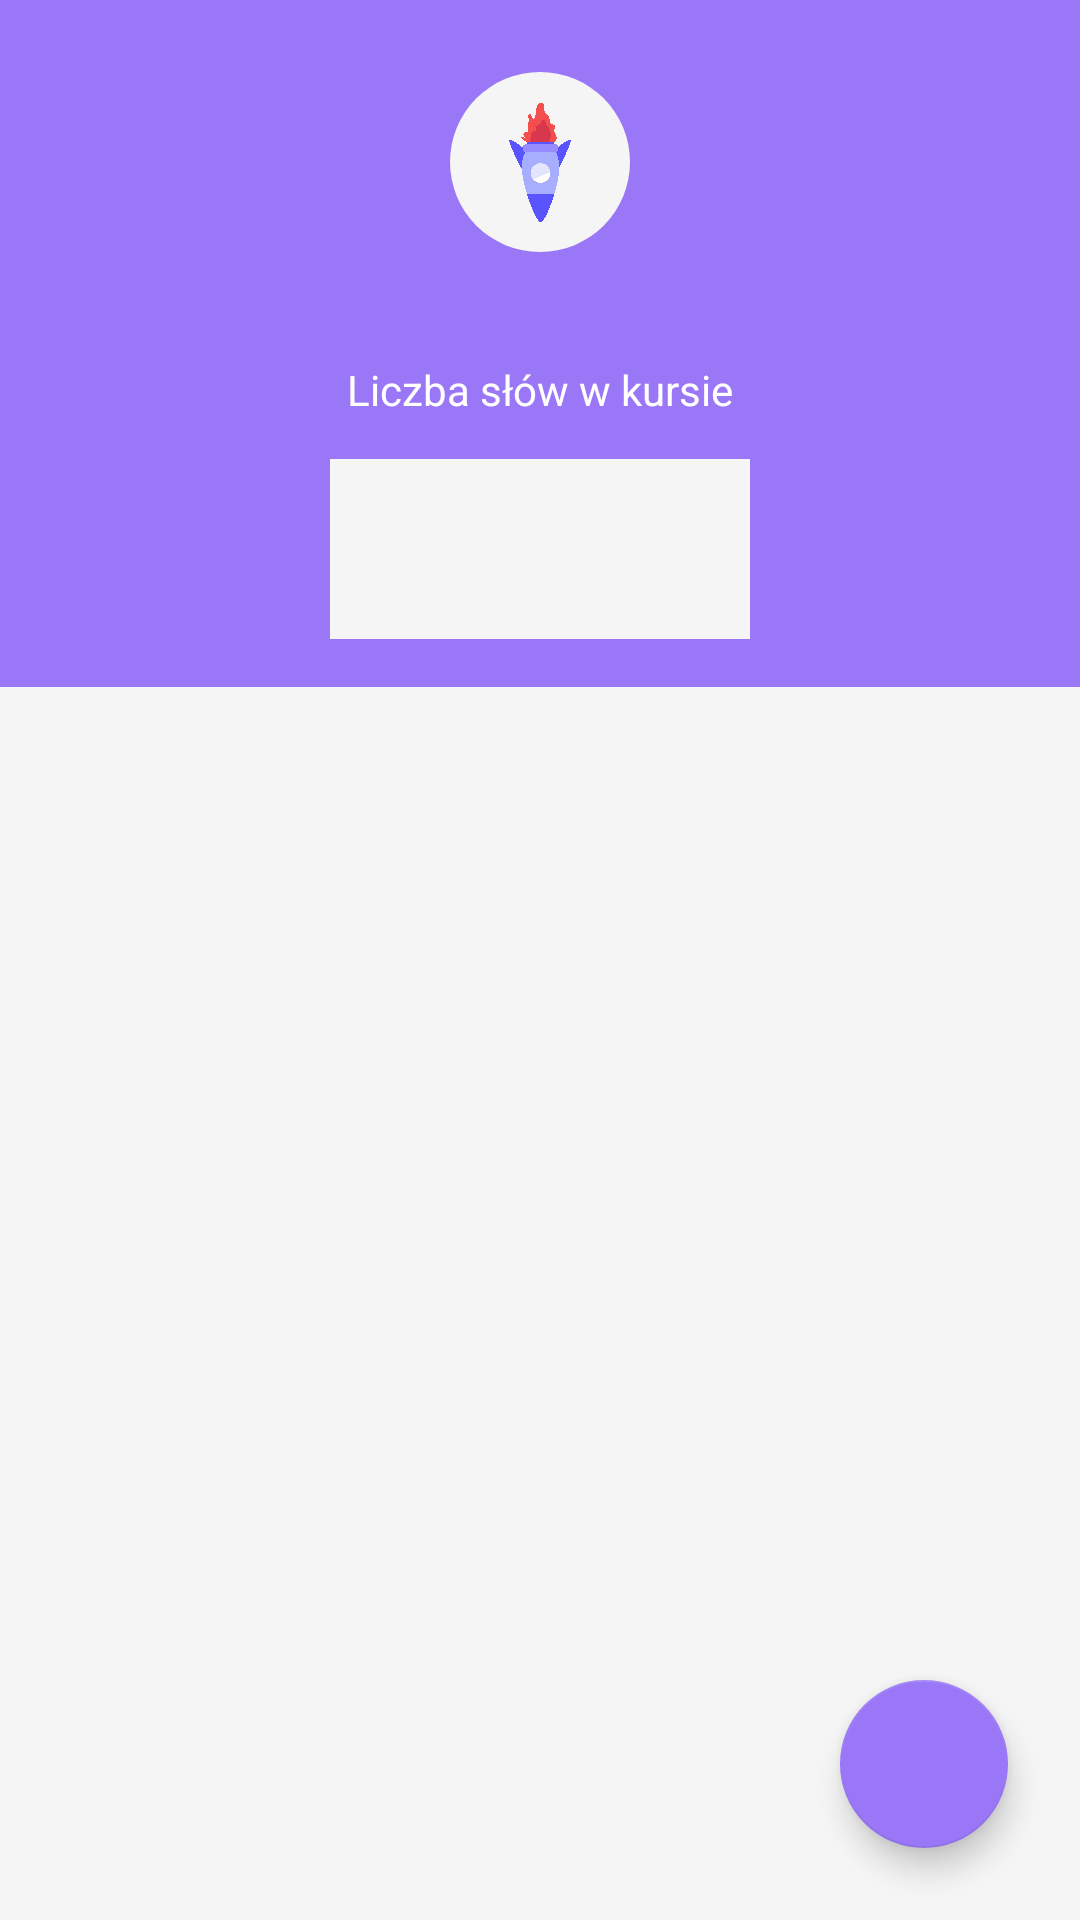

Reconstruct the res/layout file that produces this screen, plus the resources it refers to.
<!-- AndroidManifest.xml: application theme AppTheme -->
<!-- res/layout/course_detail_fragment.xml -->
<?xml version="1.0" encoding="utf-8"?>
<androidx.constraintlayout.widget.ConstraintLayout xmlns:android="http://schemas.android.com/apk/res/android"
    xmlns:app="http://schemas.android.com/apk/res-auto"
    xmlns:tools="http://schemas.android.com/tools"
    android:layout_width="match_parent"
    android:layout_height="match_parent"
    android:background="#F5F5F5"
    tools:context=".ui.CourseDetailFragment">

    <include
        android:id="@+id/courseDetailTopPanel"
        layout="@layout/course_detail_top_panel"/>


    <androidx.recyclerview.widget.RecyclerView
        android:id="@+id/wordsRecyclerView"
        android:layout_width="match_parent"
        android:layout_height="400dp"
        android:layout_marginStart="32dp"
        android:layout_marginTop="32dp"
        android:layout_marginEnd="32dp"
        app:layout_constraintEnd_toEndOf="parent"
        app:layout_constraintHorizontal_bias="0.0"
        app:layout_constraintStart_toStartOf="parent"
        app:layout_constraintTop_toBottomOf="@+id/courseDetailTopPanel"
        tools:listitem="@layout/item_word" />

    <com.google.android.material.floatingactionbutton.FloatingActionButton
        android:id="@+id/addWordFab"
        android:layout_width="wrap_content"
        android:layout_height="wrap_content"
        android:layout_marginEnd="24dp"
        android:layout_marginBottom="24dp"
        android:background="#FFFFFF"
        android:backgroundTint="@color/mailPurple"
        android:src="@drawable/ic_add_white_24dp"
        app:backgroundTint="@color/mailPurple"
        app:layout_constraintBottom_toBottomOf="parent"
        app:layout_constraintEnd_toEndOf="parent"
        app:rippleColor="#FFFFFF" />

</androidx.constraintlayout.widget.ConstraintLayout>
<!-- res/layout/course_detail_top_panel.xml (included above) -->
<?xml version="1.0" encoding="utf-8"?>
<androidx.constraintlayout.widget.ConstraintLayout
    xmlns:android="http://schemas.android.com/apk/res/android"
    xmlns:app="http://schemas.android.com/apk/res-auto"
    xmlns:tools="http://schemas.android.com/tools"
    android:layout_width="match_parent"
    android:layout_height="229dp">

    <ImageView
        android:id="@+id/imageView6"
        android:layout_width="match_parent"
        android:layout_height="match_parent"
        android:background="@color/mailPurple"
        android:padding="10dp"
        app:layout_constraintEnd_toEndOf="parent"
        app:layout_constraintStart_toStartOf="parent"
        app:layout_constraintTop_toTopOf="parent" />

    <ImageView
        android:id="@+id/imageView5"
        android:layout_width="60dp"
        android:layout_height="60dp"
        android:layout_marginTop="24dp"
        android:background="@drawable/course_detail_round_background"
        android:padding="10dp"
        app:layout_constraintEnd_toEndOf="parent"
        app:layout_constraintStart_toStartOf="parent"
        app:layout_constraintTop_toTopOf="@+id/imageView6"
        app:srcCompat="@drawable/rakieta" />

    <TextView
        android:id="@+id/courseDetailNameTextView"
        android:layout_width="wrap_content"
        android:layout_height="wrap_content"
        android:layout_marginTop="8dp"
        android:textColor="#FFFFFF"
        android:textSize="18sp"
        android:textStyle="bold"
        app:layout_constraintEnd_toEndOf="@+id/imageView6"
        app:layout_constraintStart_toStartOf="parent"
        app:layout_constraintTop_toBottomOf="@+id/imageView5" />

    <TextView
        android:id="@+id/wordCountTextView"
        android:layout_width="wrap_content"
        android:layout_height="wrap_content"
        android:layout_marginTop="4dp"
        android:text="@string/liczba_slow_w_kursie"
        android:textColor="#FFFFFF"
        app:layout_constraintEnd_toEndOf="parent"
        app:layout_constraintStart_toStartOf="parent"
        app:layout_constraintTop_toBottomOf="@+id/courseDetailNameTextView" />


    <LinearLayout
        android:id="@+id/linearLayout3"
        android:layout_width="80dp"
        android:layout_height="60dp"
        android:layout_marginStart="110dp"
        android:layout_marginTop="16dp"
        android:layout_marginBottom="16dp"
        android:background="#F5F5F5"
        android:orientation="vertical"
        app:layout_constraintBottom_toBottomOf="parent"
        app:layout_constraintStart_toStartOf="parent"
        app:layout_constraintTop_toBottomOf="@+id/wordCountTextView"
        app:layout_constraintVertical_bias="1.0">

    </LinearLayout>

    <LinearLayout
        android:id="@+id/linear5"
        android:layout_width="80dp"
        android:layout_height="60dp"
        android:layout_marginTop="16dp"
        android:layout_marginEnd="110dp"
        android:layout_marginBottom="16dp"
        android:background="#F5F5F5"
        android:orientation="vertical"
        app:layout_constraintBottom_toBottomOf="parent"
        app:layout_constraintEnd_toEndOf="parent"
        app:layout_constraintHorizontal_bias="1.0"
        app:layout_constraintStart_toEndOf="@+id/linearLayout3"
        app:layout_constraintTop_toBottomOf="@+id/wordCountTextView"
        app:layout_constraintVertical_bias="1.0" />

</androidx.constraintlayout.widget.ConstraintLayout>
<!-- res/layout/item_word.xml (included above) -->
<?xml version="1.0" encoding="utf-8"?>
<androidx.cardview.widget.CardView xmlns:app="http://schemas.android.com/apk/res-auto"
    xmlns:tools="http://schemas.android.com/tools"
    android:layout_width="match_parent"
    android:layout_height="wrap_content"
    xmlns:android="http://schemas.android.com/apk/res/android">

    <androidx.constraintlayout.widget.ConstraintLayout
        android:layout_width="match_parent"
        android:layout_height="wrap_content"
        >

        <LinearLayout
            android:id="@+id/linearLayout"
            android:layout_width="wrap_content"
            android:layout_height="wrap_content"
            android:layout_marginStart="32dp"
            android:gravity="center"
            android:orientation="vertical"
            android:padding="8dp"
            app:layout_constraintBottom_toBottomOf="parent"
            app:layout_constraintStart_toStartOf="parent"
            app:layout_constraintTop_toTopOf="parent">

            <TextView
                android:id="@+id/nameTextView"
                android:layout_width="wrap_content"
                android:layout_height="wrap_content"
                android:text="@string/oryginal" />

            <TextView
                android:id="@+id/wordOriginalTextView"
                android:layout_width="wrap_content"
                android:layout_height="wrap_content"
                android:layout_marginTop="8dp"
                android:text="Zwierzęta" />
        </LinearLayout>


        <LinearLayout
            android:id="@+id/linearLayout2"
            android:layout_width="wrap_content"
            android:layout_height="wrap_content"
            android:layout_marginEnd="32dp"
            android:gravity="center"
            android:orientation="vertical"
            android:padding="8dp"
            app:layout_constraintBottom_toBottomOf="parent"
            app:layout_constraintEnd_toEndOf="parent"
            app:layout_constraintTop_toTopOf="parent"
            app:layout_constraintVertical_bias="0.0">

            <TextView
                android:id="@+id/wordsTextView"
                android:layout_width="wrap_content"
                android:layout_height="wrap_content"
                android:text="@string/tlumaczenie" />

            <TextView
                android:id="@+id/wordTranslationTextView"
                android:layout_width="wrap_content"
                android:layout_height="wrap_content"
                android:layout_marginTop="8dp"
                android:text="22" />
        </LinearLayout>


    </androidx.constraintlayout.widget.ConstraintLayout>
</androidx.cardview.widget.CardView>
<!-- resources referenced by this layout -->
<resources>
  <color name="mailPurple">#9A77F7</color>
  <!-- drawable course_detail_round_background (drawable) -->
  <shape xmlns:android="http://schemas.android.com/apk/res/android"
      android:shape="rectangle">
      <corners
          android:radius="100dp" />
      <solid
          android:color="#F5F5F5"
          />
  </shape>
  <!-- drawable rakieta: png bitmap (drawable, 107436 bytes) -->
  <string name="liczba_slow_w_kursie">Liczba słów w kursie</string>
  <string name="oryginal">Oryginał</string>
  <string name="tlumaczenie">Tłumaczenie</string>
  <style name="AppTheme" parent="Theme.AppCompat.Light.NoActionBar">
          
          <item name="colorPrimary">@color/colorPrimary</item>
          <item name="colorPrimaryDark">@color/colorPrimaryDark</item>
          <item name="colorAccent">@color/colorAccent</item>
  
  
      </style>
  <color name="colorPrimary">#6200EE</color>
  <color name="colorPrimaryDark">#3700B3</color>
  <color name="colorAccent">#F3F3F3</color>
</resources>
